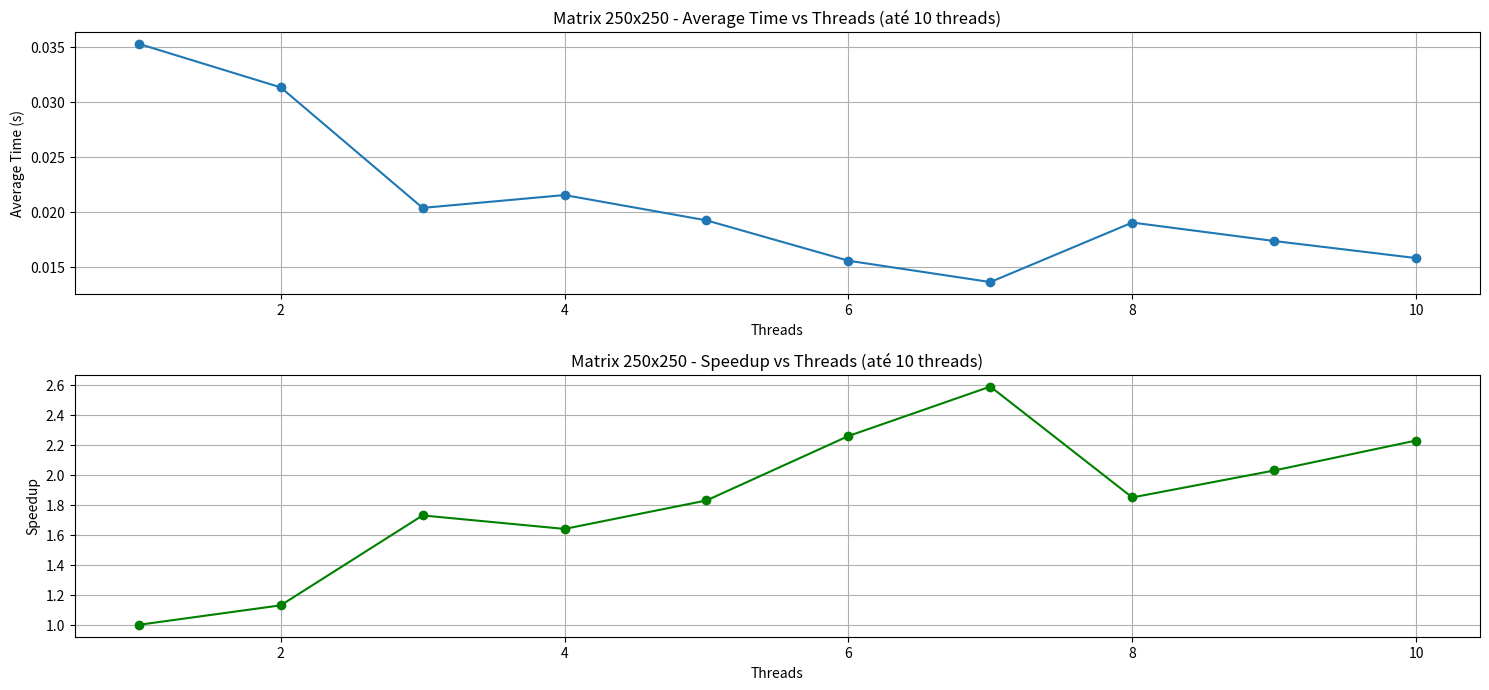
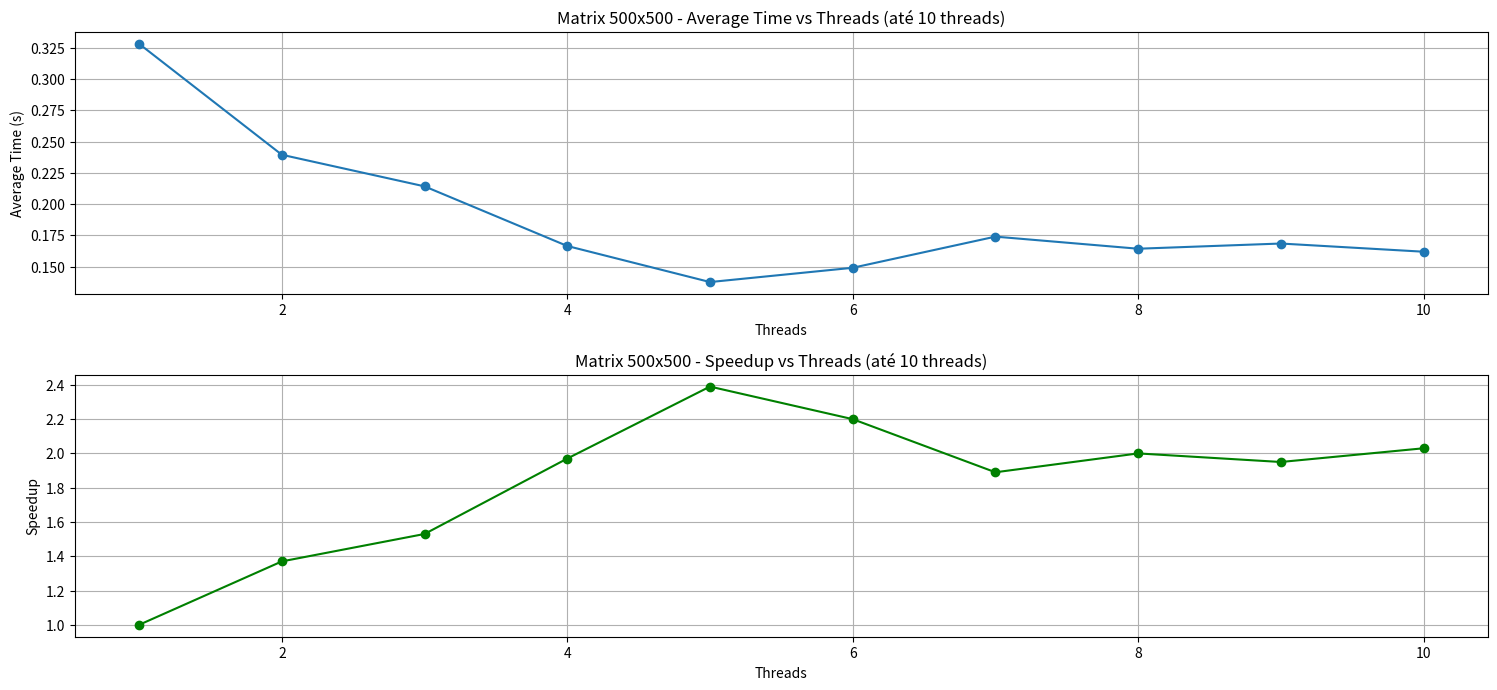
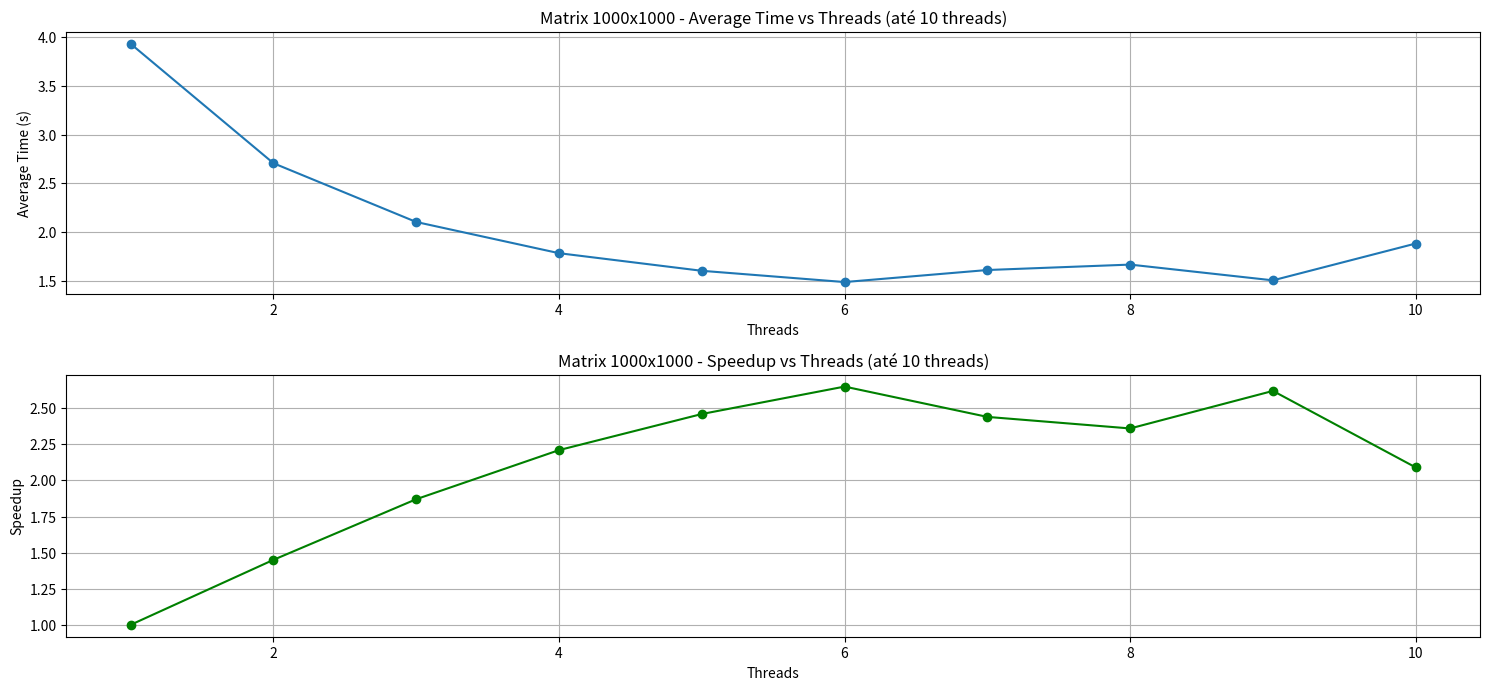

Reproduce these figures in Python, in order.
import matplotlib.pyplot as plt

# Dados
dados = {
    250: {
        "threads": list(range(1, 11)),
        "average_time": [
            0.035328, 0.031367, 0.020408, 0.021576, 0.019274, 0.015604, 0.013665, 0.019075,
            0.017397, 0.015845
        ],
        "speedup": [
            1.00, 1.13, 1.73, 1.64, 1.83, 2.26, 2.59, 1.85,
            2.03, 2.23
        ],
        "efficiency": [
            100.00, 56.31, 57.70, 40.93, 36.66, 37.73, 36.93, 23.15,
            22.56, 22.30
        ],
    },
    500: {
        "threads": list(range(1, 11)),
        "average_time": [
            0.328185, 0.239428, 0.214142, 0.166439, 0.137587, 0.149000, 0.173929, 0.164251,
            0.168407, 0.161860
        ],
        "speedup": [
            1.00, 1.37, 1.53, 1.97, 2.39, 2.20, 1.89, 2.00,
            1.95, 2.03
        ],
        "efficiency": [
            100.00, 68.54, 51.09, 49.30, 47.71, 36.71, 26.96, 24.98,
            21.65, 20.28
        ],
    },
    1000: {
        "threads": list(range(1, 11)),
        "average_time": [
            3.933815, 2.707207, 2.103428, 1.782920, 1.602032, 1.486430, 1.610080, 1.665756,
            1.503910, 1.882263
        ],
        "speedup": [
            1.00, 1.45, 1.87, 2.21, 2.46, 2.65, 2.44, 2.36,
            2.62, 2.09
        ],
        "efficiency": [
            100.00, 72.65, 62.34, 55.16, 49.11, 44.11, 34.90, 29.52,
            29.06, 20.90
        ],
    },
}

# Função para plotar
def plotar_graficos(size, info):
    threads = info["threads"]
    avg_time = info["average_time"]
    speedup = info["speedup"]
    efficiency = info["efficiency"]

    plt.figure(figsize=(15, 10))

    plt.subplot(3, 1, 1)
    plt.plot(threads, avg_time, marker='o')
    plt.title(f'Matrix {size}x{size} - Average Time vs Threads (até 10 threads)')
    plt.xlabel('Threads')
    plt.ylabel('Average Time (s)')
    plt.grid(True)

    plt.subplot(3, 1, 2)
    plt.plot(threads, speedup, marker='o', color='green')
    plt.title(f'Matrix {size}x{size} - Speedup vs Threads (até 10 threads)')
    plt.xlabel('Threads')
    plt.ylabel('Speedup')
    plt.grid(True)

    plt.tight_layout()
    plt.show()

# Gerar gráficos para cada tamanho de matriz
for size, info in dados.items():
    plotar_graficos(size, info)
